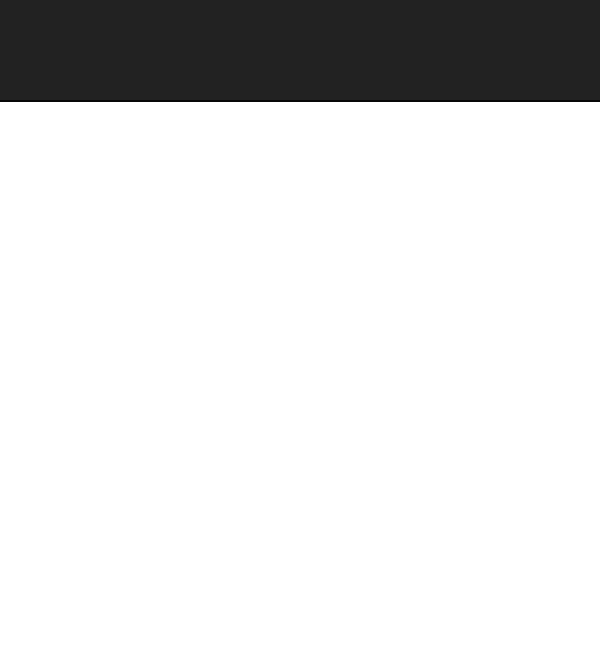
Task: Performer implemenation of workflow
Workflow: System1_UpdateWorkItem

Step 1: Attach Browser 'chrome.exe ACME' in window 'ACME System 1 - Work Items'

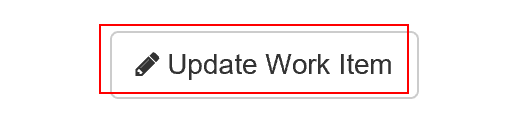
Step 2: click on the button 'Update Work Item'

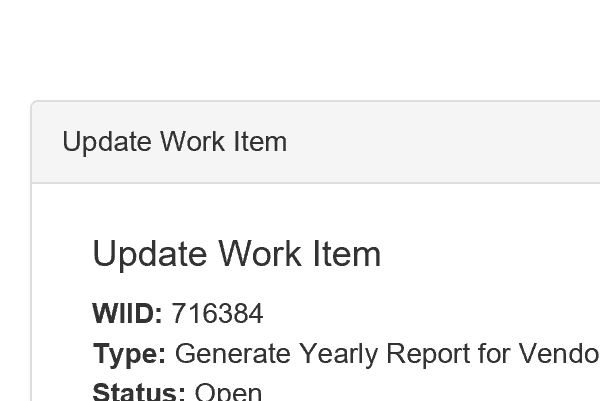
Step 3: Attach Browser 'iexplore.exe ACME' in window 'ACME System 1 - Work Items'

Step 4: type [hascode] into the text box (no picture)

Step 5: click on the button (no picture)

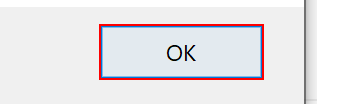
Step 6: type a value into 'chrome.exe Chrome' in window 'Message from webpage' (iexplore.exe)